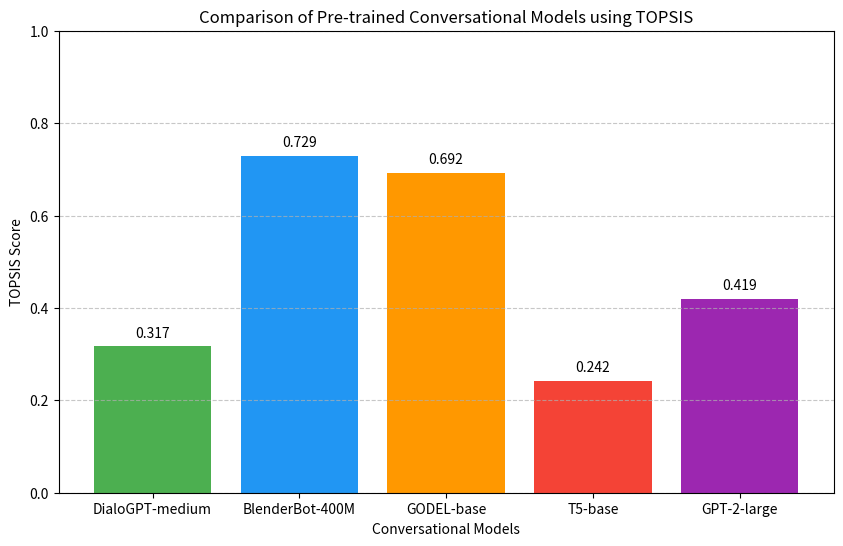

Write Python code to recreate this figure.
import pandas as pd
import numpy as np
import matplotlib.pyplot as plt

data = {
    'Model': ['DialoGPT-medium', 'BlenderBot-400M', 'GODEL-base', 'T5-base', 'GPT-2-large'],
    'Perplexity': [28.5, 18.2, 22.4, 35.1, 24.6],       # Lower is better
    'BLEU_Score': [0.15, 0.28, 0.22, 0.12, 0.18],       # Higher is better
    'Inference_Time_ms': [120, 150, 110, 180, 140],     # Lower is better (latency)
    'Model_Size_MB': [1400, 1600, 950, 890, 1550]       # Lower is better (storage)
}

df = pd.DataFrame(data)

print("--- Initial Data ---")
print(df)
print("\n")

cols = ['Perplexity', 'BLEU_Score', 'Inference_Time_ms', 'Model_Size_MB']

weights = [0.25, 0.35, 0.20, 0.20]

# Impacts: '+' means higher is better, '-' means lower is better
# Perplexity (-), BLEU (+), Time (-), Size (-)
impacts = ['-', '+', '-', '-']

normalized_df = df[cols].copy()

for col in cols:
    column_data = df[col]
    rss = np.sqrt(np.sum(column_data**2))
    normalized_df[col] = column_data / rss


weighted_df = normalized_df.copy()

for i, col in enumerate(cols):
    weighted_df[col] = normalized_df[col] * weights[i]


ideal_best = []
ideal_worst = []

for i, col in enumerate(cols):
    if impacts[i] == '+':
        ideal_best.append(weighted_df[col].max())
        ideal_worst.append(weighted_df[col].min())
    else:
        ideal_best.append(weighted_df[col].min())
        ideal_worst.append(weighted_df[col].max())


S_plus = []
S_minus = [] 

for index, row in weighted_df.iterrows():
    dist_best = np.sqrt(np.sum((row - ideal_best)**2))
    S_plus.append(dist_best)
    
    dist_worst = np.sqrt(np.sum((row - ideal_worst)**2))
    S_minus.append(dist_worst)


scores = []
for i in range(len(S_plus)):
    score = S_minus[i] / (S_plus[i] + S_minus[i])
    scores.append(score)

df['Topsis_Score'] = scores

df['Rank'] = df['Topsis_Score'].rank(ascending=False)

print("--- Final Results with TOPSIS Score ---")
print(df.sort_values(by='Rank'))

df.to_csv('topsis_results_conversational.csv', index=False)

plt.figure(figsize=(10, 6))
plt.bar(df['Model'], df['Topsis_Score'], color=['#4CAF50', '#2196F3', '#FF9800', '#F44336', '#9C27B0'])
plt.xlabel('Conversational Models')
plt.ylabel('TOPSIS Score')
plt.title('Comparison of Pre-trained Conversational Models using TOPSIS')
plt.ylim(0, 1) 
plt.grid(axis='y', linestyle='--', alpha=0.7)

for i, v in enumerate(df['Topsis_Score']):
    plt.text(i, v + 0.02, str(round(v, 3)), ha='center')

plt.savefig('topsis_graph.png')
plt.show()